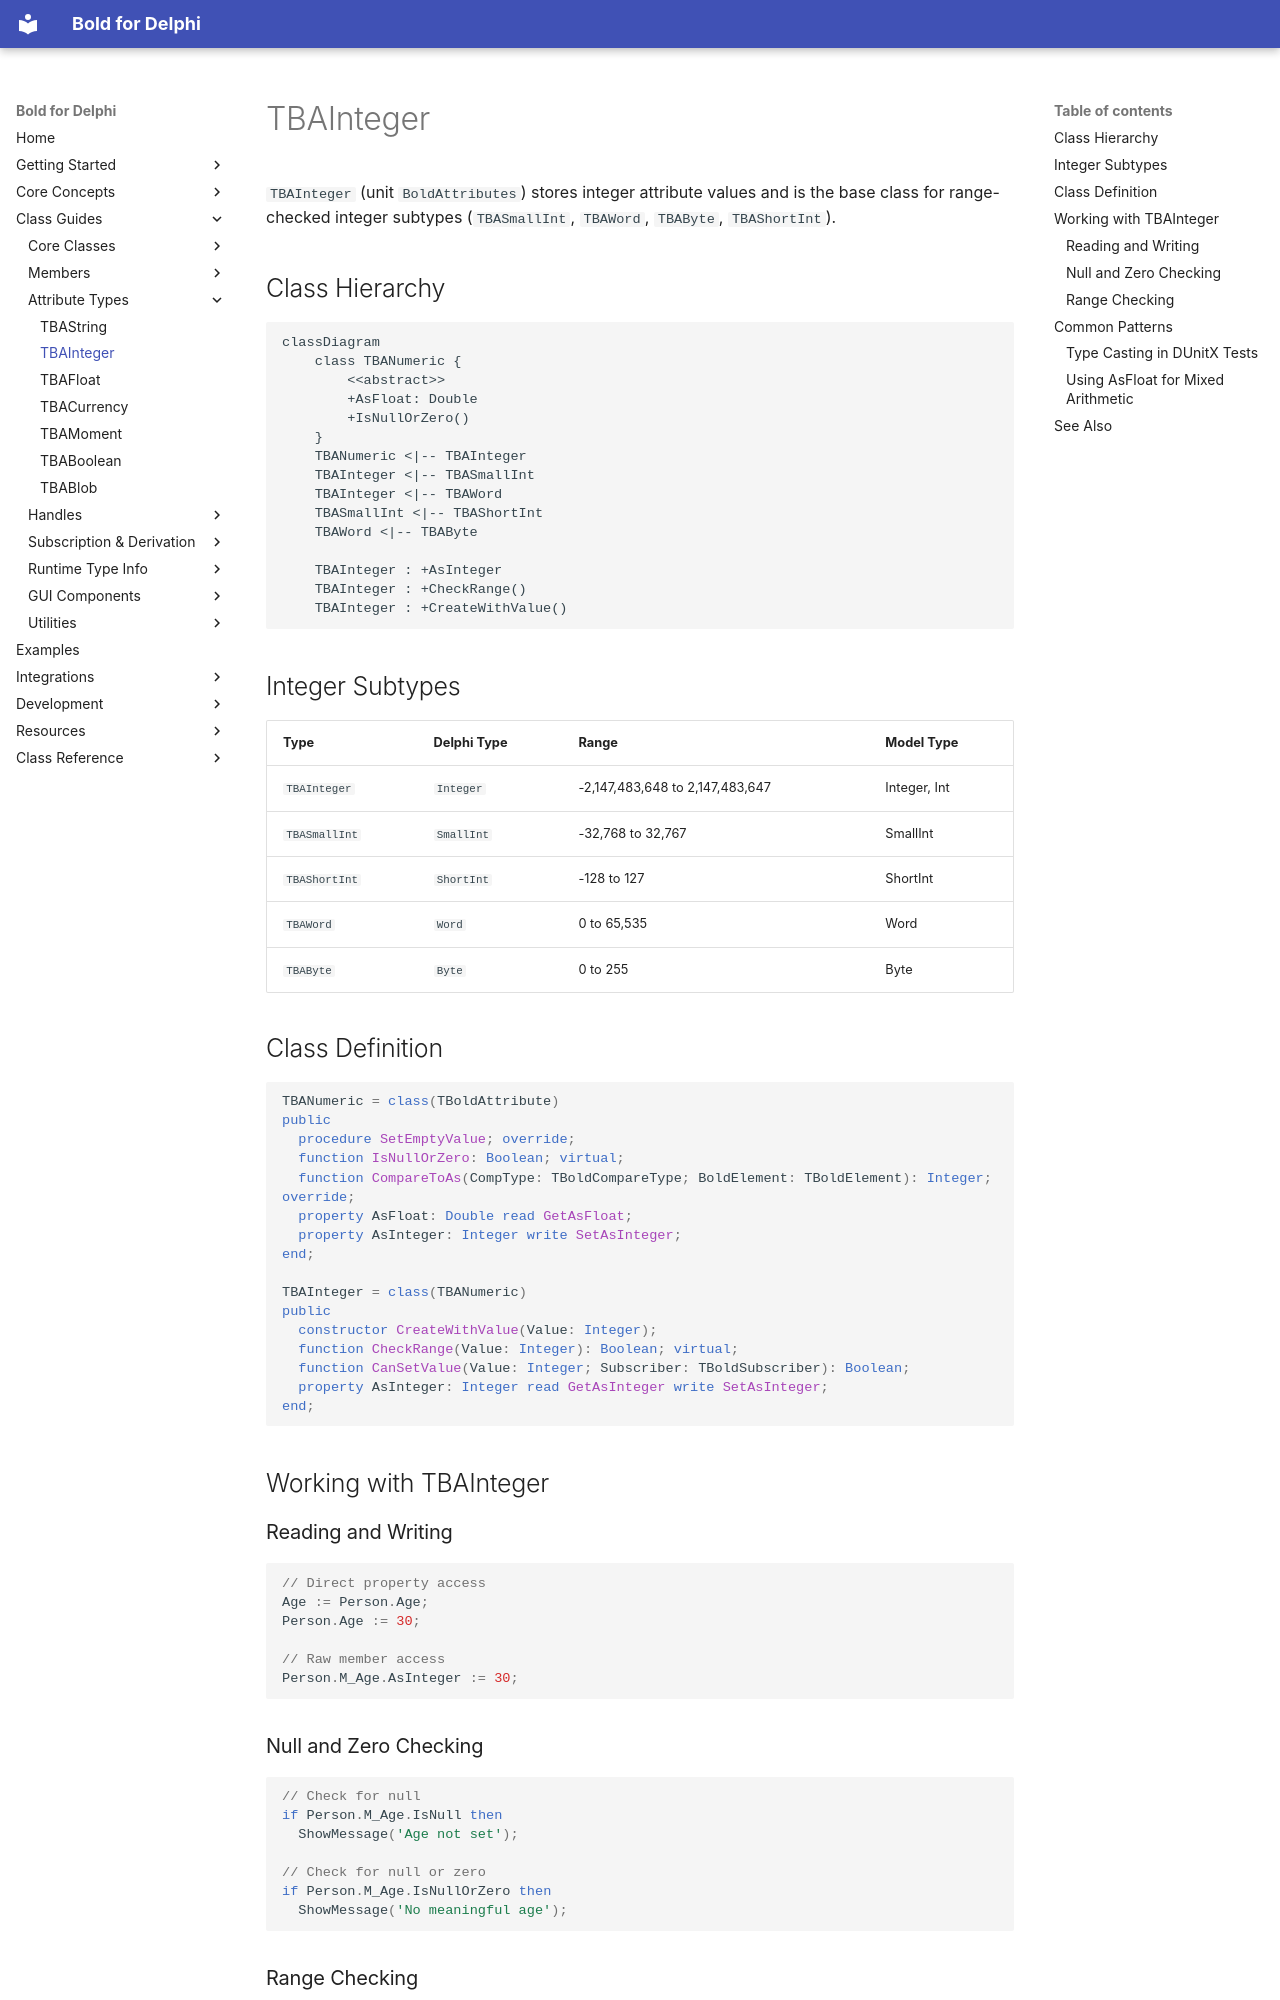

repository: bero/BoldForDelphi · page: classes/TBAInteger/index.html · generator: mkdocs

# TBAInteger

`TBAInteger` (unit `BoldAttributes`) stores integer attribute values and is the base class for range-checked integer subtypes (`TBASmallInt`, `TBAWord`, `TBAByte`, `TBAShortInt`).

## Class Hierarchy

```mermaid
classDiagram
    class TBANumeric {
        <<abstract>>
        +AsFloat: Double
        +IsNullOrZero()
    }
    TBANumeric <|-- TBAInteger
    TBAInteger <|-- TBASmallInt
    TBAInteger <|-- TBAWord
    TBASmallInt <|-- TBAShortInt
    TBAWord <|-- TBAByte

    TBAInteger : +AsInteger
    TBAInteger : +CheckRange()
    TBAInteger : +CreateWithValue()

```

## Integer Subtypes

| Type | Delphi Type | Range | Model Type |
|------|-------------|-------|---------------------|
| `TBAInteger` | `Integer` | -2,147,483,648 to 2,147,483,647 | Integer, Int |
| `TBASmallInt` | `SmallInt` | -32,768 to 32,767 | SmallInt |
| `TBAShortInt` | `ShortInt` | -128 to 127 | ShortInt |
| `TBAWord` | `Word` | 0 to 65,535 | Word |
| `TBAByte` | `Byte` | 0 to 255 | Byte |

## Class Definition

```pascal
TBANumeric = class(TBoldAttribute)
public
  procedure SetEmptyValue; override;
  function IsNullOrZero: Boolean; virtual;
  function CompareToAs(CompType: TBoldCompareType; BoldElement: TBoldElement): Integer; override;
  property AsFloat: Double read GetAsFloat;
  property AsInteger: Integer write SetAsInteger;
end;

TBAInteger = class(TBANumeric)
public
  constructor CreateWithValue(Value: Integer);
  function CheckRange(Value: Integer): Boolean; virtual;
  function CanSetValue(Value: Integer; Subscriber: TBoldSubscriber): Boolean;
  property AsInteger: Integer read GetAsInteger write SetAsInteger;
end;
```

## Working with TBAInteger

### Reading and Writing

```pascal
// Direct property access
Age := Person.Age;
Person.Age := 30;

// Raw member access
Person.M_Age.AsInteger := 30;
```

### Null and Zero Checking

```pascal
// Check for null
if Person.M_Age.IsNull then
  ShowMessage('Age not set');

// Check for null or zero
if Person.M_Age.IsNullOrZero then
  ShowMessage('No meaningful age');
```
